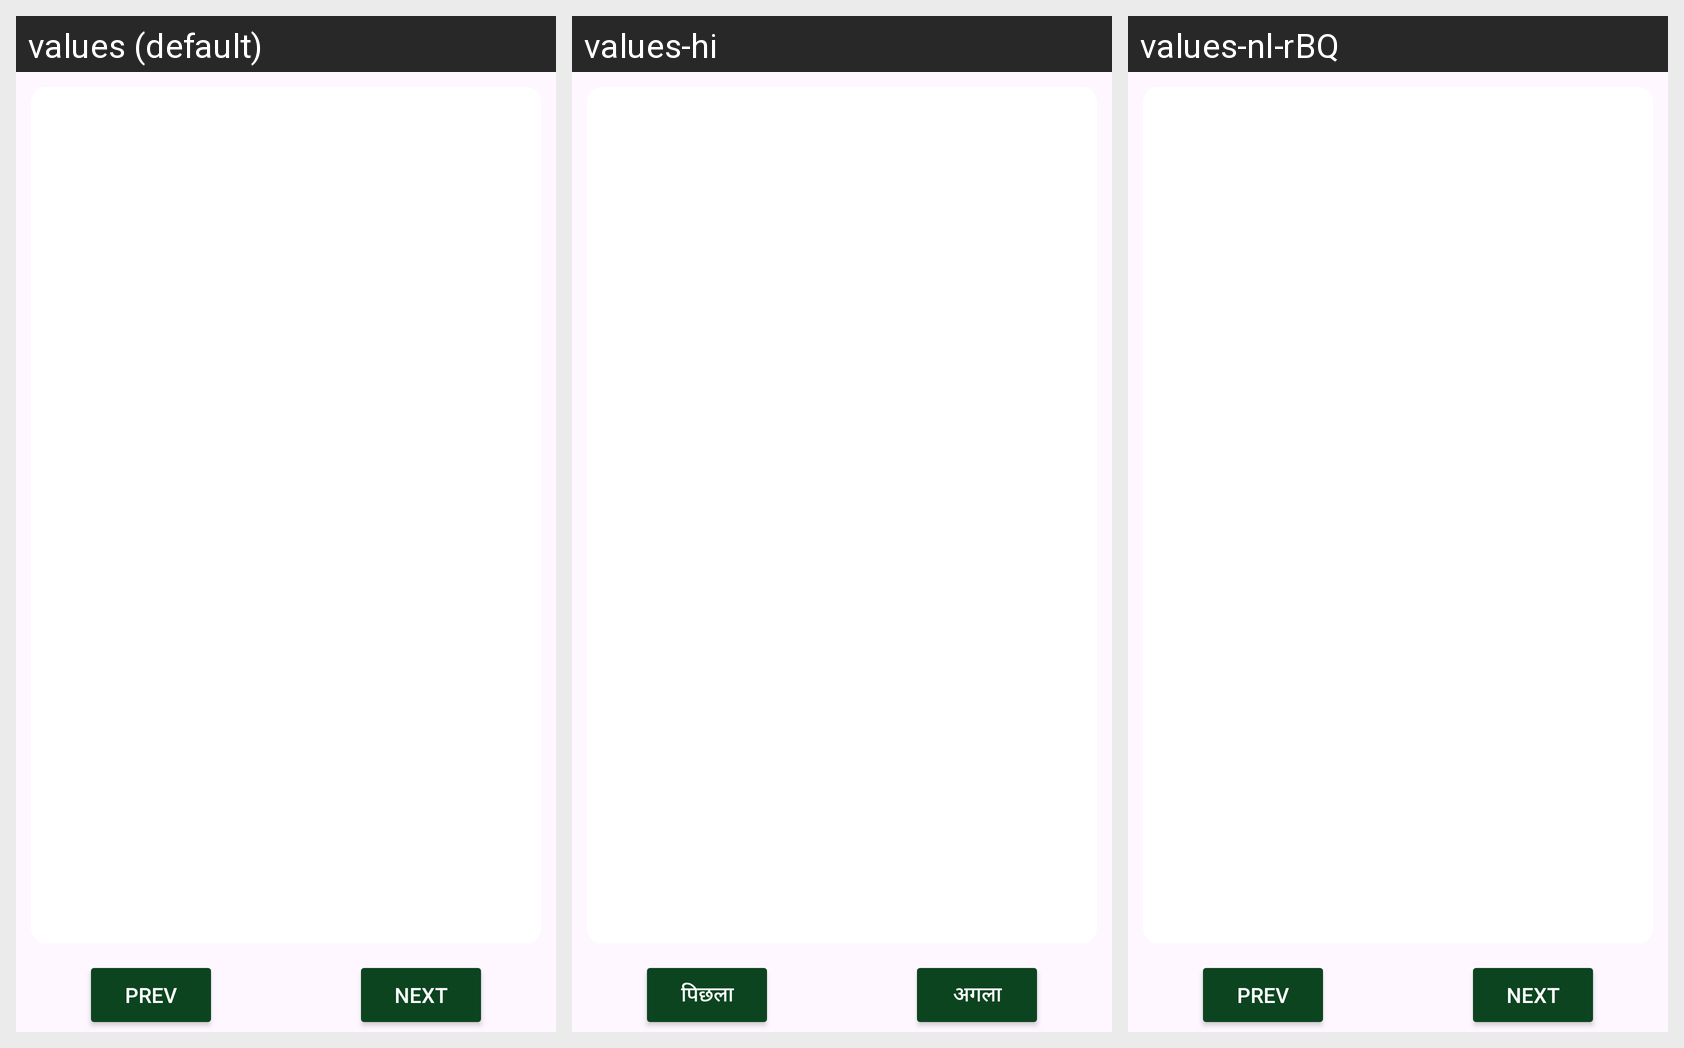

For this localized Android screen grid, give each drawn string resource with its value in every locale shown.
Android screen res/layout/register_activity.xml rendered under 3 locales, left to right: values (default), values-hi, values-nl-rBQ. Device: Nexus 5 (rendered at 1080×1920; each locale shown at half size, 540×960, under a caption strip naming it); theme Theme.Appv1.
Strings drawn on this screen, with the default value and each locale's value (text and hints the layout hard-codes, and strings that could not be matched under every locale, appear in the picture but are not listed):

prev
  values: prev
  values-hi: पिछला
  values-nl-rBQ: prev

next
  values: next
  values-hi: अगला
  values-nl-rBQ: next
